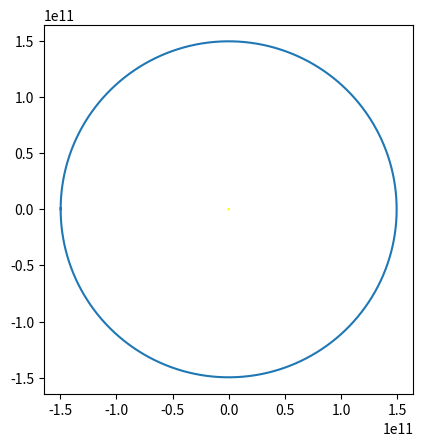

Generate this figure with matplotlib:
import numpy as np
import matplotlib.pyplot as plt

class planet:
    def __init__(self, m, r, v, a):
        self.m = m
        self.r = r
        self.v = v
        self.a = 0
        self.F = 0
        self.listaX = [self.r[0]]
        self.listaY = [self.r[1]]

class svemir:
    def __init__(self):
        self.planets = []
        self.G = 6.67408 * 10**(-11)
        self.dt = 3600 * 24 * 0.1
        self.duration = 0

    def add_planet(self, planet):
        self.planets.append(planet)

    def __move(self):
        for i in self.planets:
            i.F = 0
            for j in self.planets:
                if i != j:
                    i.F += -self.G * i.m * j.m * (i.r - j.r) / (np.linalg.norm(i.r - j.r))**3

            i.a = i.F/i.m
            i.v += i.a * self.dt # *0.99
            i.r += i.v * self.dt 
            i.listaX.append(i.r[0])
            i.listaY.append(i.r[1])
        self.duration += self.dt
        
        
    def trajectory(self):
        #self.duration = 0
        while self.duration < 3600 * 24 * 365.242:
            #print(self.duration)
            self.__move()

        
        

        

zemlja = planet(5.9742 * 10**24, np.array((float(-1.496 * 10**11), 0.)), np.array((0., float(29783))), np.array((0.,0.)))
sunce = planet(1.989 * 10**30, np.array((0.,0.)), np.array((0.,0.)), np.array((0.,0.)))


svemir = svemir()
svemir.add_planet(zemlja)
svemir.add_planet(sunce)

svemir.trajectory()

# print(zemlja.listaX)
# print(zemlja.listaY)

fig, axs = plt.subplots()
axs.set_aspect("equal")
axs.plot(zemlja.listaX, zemlja.listaY)
axs.plot(sunce.listaX, sunce.listaY, color = "yellow")
plt.show()